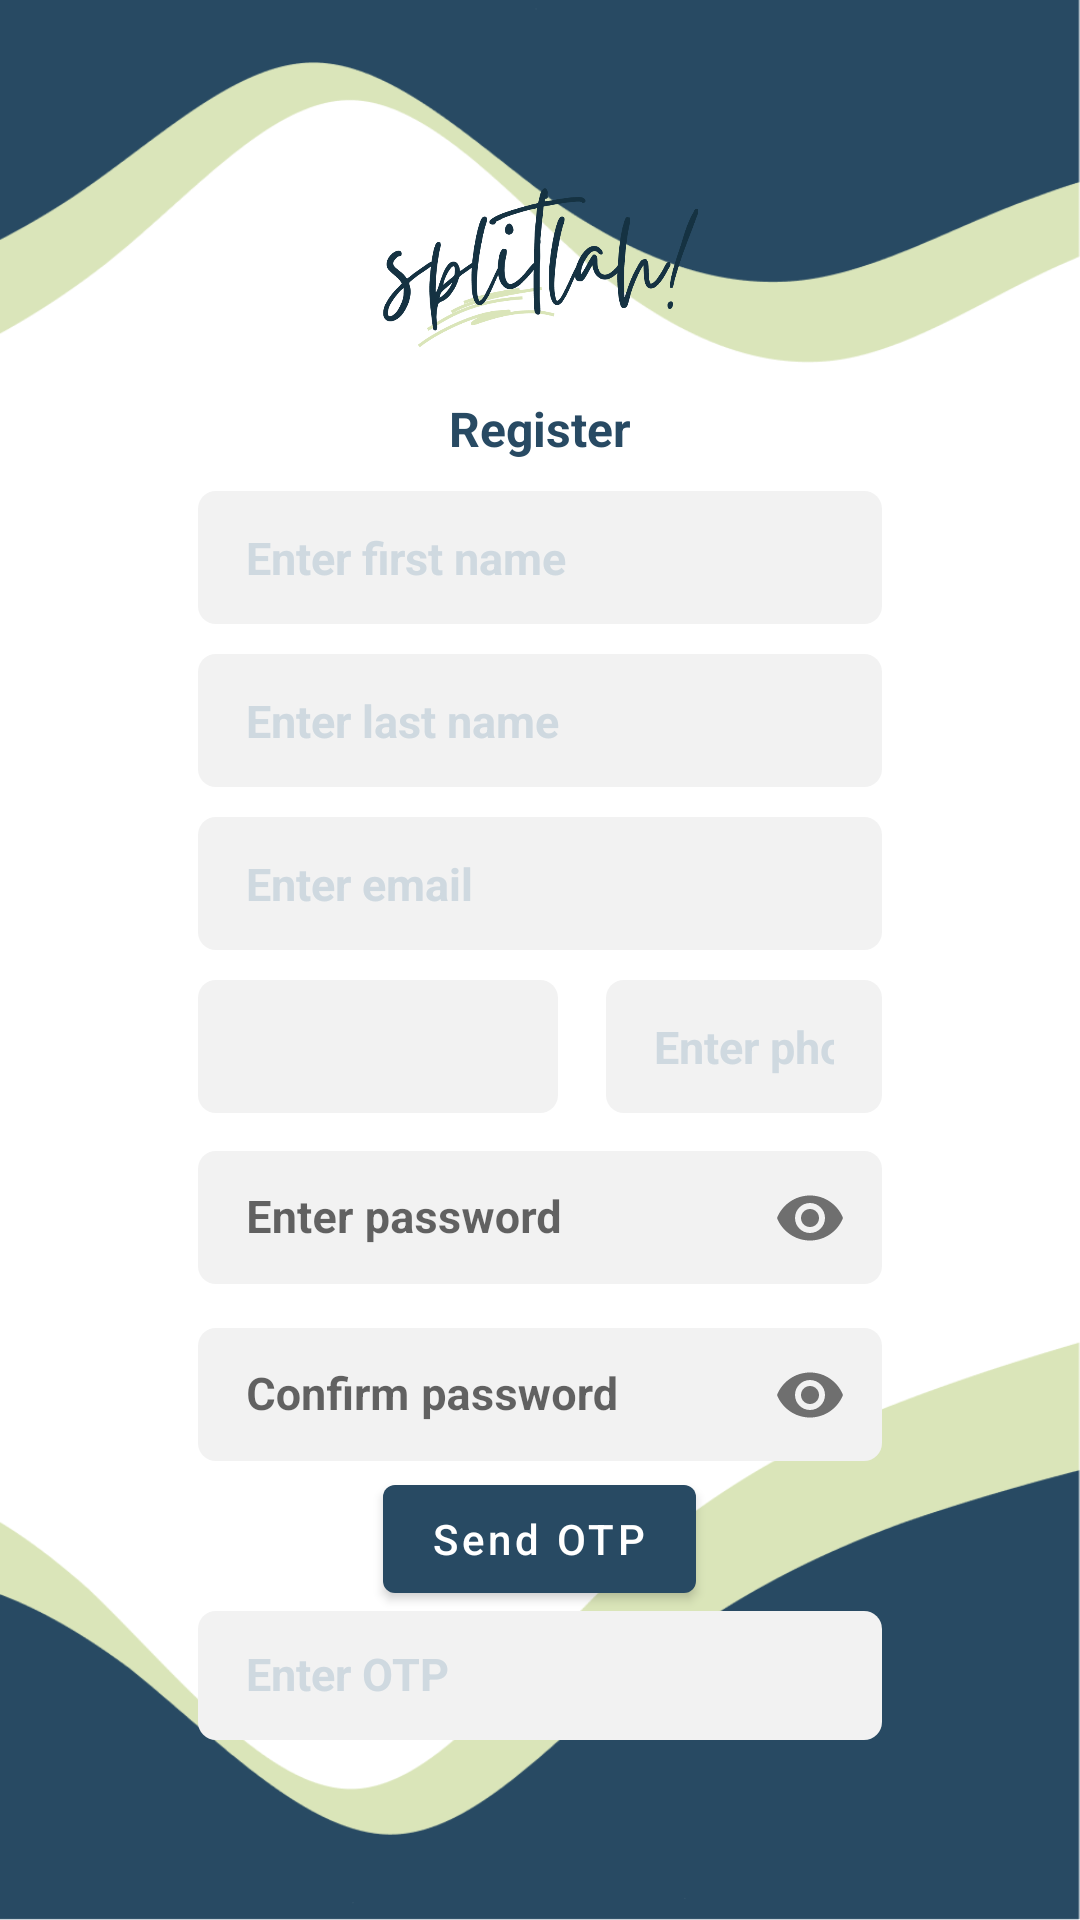

The Android layout XML behind this screen, and the referenced resources:
<!-- AndroidManifest.xml: application theme Theme.Splitlah -->
<!-- res/layout/activity_register.xml -->
<?xml version="1.0" encoding="utf-8"?>
<LinearLayout xmlns:android="http://schemas.android.com/apk/res/android"
    xmlns:app="http://schemas.android.com/apk/res-auto"
    xmlns:tools="http://schemas.android.com/tools"
    android:id="@+id/pg_register"
    android:layout_width="match_parent"
    android:layout_height="match_parent"
    android:background="@drawable/login_background"
    android:gravity="center"
    android:orientation="vertical"
    android:padding="50dp"
    tools:context=".login_system.Register">

    <ImageView
        android:layout_width="126dp"
        android:layout_height="82dp"
        android:contentDescription="@string/logo"
        android:gravity="center"
        android:src="@drawable/logo" />

    <TextView
        android:layout_width="match_parent"
        android:layout_height="wrap_content"
        android:layout_marginBottom="10dp"
        android:gravity="center"
        android:text="@string/register"
        android:textColor="@color/dark_blue"
        android:textSize="16sp"
        android:textStyle="bold" />

    
    <EditText
        android:id="@+id/first_name"
        android:layout_width="match_parent"
        android:layout_height="wrap_content"
        android:layout_marginStart="16dp"
        android:layout_marginEnd="16dp"
        android:layout_marginBottom="10dp"
        android:autofillHints=""
        android:background="@drawable/edit_text_background"
        android:hint="@string/first_name"
        android:inputType="text"
        android:paddingStart="16dp"
        android:paddingTop="12dp"
        android:paddingEnd="16dp"
        android:paddingBottom="12dp"
        android:textColor="@color/black"
        android:textSize="15sp"
        android:textStyle="bold" />

    
    <EditText
        android:id="@+id/last_name"
        android:layout_width="match_parent"
        android:layout_height="wrap_content"
        android:layout_marginStart="16dp"
        android:layout_marginEnd="16dp"
        android:layout_marginBottom="10dp"
        android:autofillHints=""
        android:background="@drawable/edit_text_background"
        android:hint="@string/last_name"
        android:inputType="text"
        android:paddingStart="16dp"
        android:paddingTop="12dp"
        android:paddingEnd="16dp"
        android:paddingBottom="12dp"
        android:textColor="@color/black"
        android:textSize="15sp"
        android:textStyle="bold" />

    
    <EditText
        android:id="@+id/reg_email"
        android:layout_width="match_parent"
        android:layout_height="wrap_content"
        android:layout_marginStart="16dp"
        android:layout_marginEnd="16dp"
        android:layout_marginBottom="10dp"
        android:autofillHints=""
        android:background="@drawable/edit_text_background"
        android:hint="@string/email"
        android:paddingStart="16dp"
        android:paddingTop="12dp"
        android:paddingEnd="16dp"
        android:paddingBottom="12dp"
        android:textColor="@color/black"
        android:textSize="15sp"
        android:textStyle="bold"
        tools:ignore="TextFields" />

    <LinearLayout
        android:layout_width="match_parent"
        android:layout_height="wrap_content"
        android:gravity="start"
        android:orientation="horizontal">

        
        <Spinner
            android:id="@+id/spinner_phone_codes"
            android:layout_width="120dp"
            android:layout_height="match_parent"
            android:layout_marginStart="16dp"
            android:layout_marginEnd="8dp"
            android:background="@drawable/edit_text_background"
            android:padding="10dp"
            android:spinnerMode="dropdown" />

        
        <EditText
            android:id="@+id/reg_phone"
            android:layout_width="0dp"
            android:layout_height="match_parent"
            android:layout_marginStart="8dp"
            android:layout_marginEnd="16dp"
            android:layout_weight="1"
            android:autofillHints=""
            android:background="@drawable/edit_text_background"
            android:hint="@string/phone"
            android:inputType="phone"
            android:paddingStart="16dp"
            android:paddingTop="12dp"
            android:paddingEnd="16dp"
            android:paddingBottom="12dp"
            android:textColor="@color/black"
            android:textSize="15sp"
            android:textStyle="bold" />
    </LinearLayout>

    
    <com.google.android.material.textfield.TextInputLayout
        android:layout_width="match_parent"
        android:layout_height="wrap_content"
        app:boxBackgroundMode="none"
        app:passwordToggleEnabled="true">

        <EditText
            android:id="@+id/password"
            android:layout_width="match_parent"
            android:layout_height="wrap_content"
            android:layout_marginStart="16dp"
            android:layout_marginEnd="16dp"
            android:autofillHints=""
            android:background="@drawable/edit_text_background"
            android:hint="@string/password"
            android:inputType="textPassword"
            android:paddingStart="16dp"
            android:paddingTop="12dp"
            android:paddingEnd="16dp"
            android:paddingBottom="12dp"
            android:textColor="@color/black"
            android:textSize="15sp"
            android:textStyle="bold" />
    </com.google.android.material.textfield.TextInputLayout>

    
    <com.google.android.material.textfield.TextInputLayout
        android:layout_width="match_parent"
        android:layout_height="wrap_content"
        app:boxBackgroundMode="none"
        app:passwordToggleEnabled="true">

        <EditText
            android:id="@+id/confirm_password"
            android:layout_width="match_parent"
            android:layout_height="wrap_content"
            android:layout_marginStart="16dp"
            android:layout_marginEnd="16dp"
            android:autofillHints=""
            android:background="@drawable/edit_text_background"
            android:hint="@string/confirm_password"
            android:inputType="textPassword"
            android:paddingStart="16dp"
            android:paddingTop="12dp"
            android:paddingEnd="16dp"
            android:paddingBottom="12dp"
            android:textColor="@color/black"
            android:textSize="15sp"
            android:textStyle="bold" />
    </com.google.android.material.textfield.TextInputLayout>


    
    <com.google.android.material.button.MaterialButton
        android:id="@+id/send_otp"
        android:layout_width="wrap_content"
        android:layout_height="wrap_content"
        android:text="@string/send_otp"
        android:textAllCaps="false"
        app:backgroundTint="#284A63" />

    
    <EditText
        android:id="@+id/otp"
        android:layout_width="match_parent"
        android:layout_height="wrap_content"
        android:layout_marginStart="16dp"
        android:layout_marginEnd="16dp"
        android:layout_marginBottom="10dp"
        android:autofillHints=""
        android:background="@drawable/edit_text_background"
        android:hint="@string/enter_otp"
        android:inputType="textPassword"
        android:paddingStart="16dp"
        android:paddingTop="12dp"
        android:paddingEnd="16dp"
        android:paddingBottom="12dp"
        android:textColor="@color/black"
        android:textSize="15sp"
        android:textStyle="bold" />

    
    <com.google.android.material.button.MaterialButton
        android:id="@+id/verify_otp"
        android:layout_width="wrap_content"
        android:layout_height="wrap_content"
        android:text="@string/verify_otp"
        android:textAllCaps="false"
        android:visibility="gone"
        app:backgroundTint="@color/dark_blue" />

    
    <com.google.android.material.button.MaterialButton
        android:id="@+id/register"
        android:layout_width="wrap_content"
        android:layout_height="wrap_content"
        android:enabled="false"
        android:text="@string/register"
        android:textAllCaps="false"
        android:textColor="@color/white"
        app:backgroundTint="@color/dark_blue" />

    
    <com.google.android.material.button.MaterialButton
        android:id="@+id/back_to_login"
        android:layout_width="wrap_content"
        android:layout_height="wrap_content"
        android:text="@string/back_to_login"
        android:textAllCaps="false"
        android:textColor="@color/white"
        app:backgroundTint="@color/dark_blue" />

</LinearLayout>
<!-- resources referenced by this layout -->
<resources>
  <color name="black">#FF000000</color>
  <color name="dark_blue">#284A63</color>
  <color name="white">#FFFFFF</color>
  <!-- drawable edit_text_background (drawable) -->
  <?xml version="1.0" encoding="utf-8"?>
  <selector xmlns:android="http://schemas.android.com/apk/res/android">
      
      <item android:drawable="@drawable/edit_text_focused" android:state_focused="true"/>
  
      
      <item>
          <shape>
              <solid android:color="@color/grey_100"/>
              <corners android:radius="6dp"/>
          </shape>
      </item>
  </selector>
  <!-- drawable login_background: png bitmap (drawable, 31362 bytes) -->
  <!-- drawable logo: png bitmap (drawable, 35593 bytes) -->
  <string name="back_to_login">Back to login</string>
  <string name="confirm_password">Confirm password</string>
  <string name="email">Enter email</string>
  <string name="enter_otp">Enter OTP</string>
  <string name="first_name">Enter first name</string>
  <string name="last_name">Enter last name</string>
  <string name="logo">Logo</string>
  <string name="password">Enter password</string>
  <string name="phone">Enter phone number</string>
  <string name="register">Register</string>
  <string name="send_otp">Send OTP</string>
  <string name="verify_otp">Verify OTP</string>
  <style name="Theme.Splitlah" parent="Theme.MaterialComponents.DayNight.DarkActionBar">
          
          <item name="colorPrimary">@color/purple_500</item>
          <item name="colorPrimaryVariant">@color/purple_700</item>
          <item name="colorOnPrimary">@color/white</item>
          
          <item name="colorSecondary">@color/teal_200</item>
          <item name="colorSecondaryVariant">@color/teal_700</item>
          <item name="colorOnSecondary">@color/black</item>
          
          <item name="android:statusBarColor">?attr/colorPrimaryVariant</item>
          
          <item name="android:textColorHint">@color/light_blue</item>
      </style>
  <!-- drawable edit_text_focused (drawable) -->
  <?xml version="1.0" encoding="utf-8"?>
  <shape xmlns:android="http://schemas.android.com/apk/res/android">
      <solid android:color="#F2F2F2"/>
  
      
      <corners android:radius="6dp"/>
  
      
      <stroke android:color="@color/dark_blue" android:width="1dp"/>
  </shape>
  <color name="grey_100">#F2F2F2</color>
  <color name="purple_500">#FF6200EE</color>
  <color name="purple_700">#FF3700B3</color>
  <color name="teal_200">#FF03DAC5</color>
  <color name="teal_700">#FF018786</color>
  <color name="light_blue">#CFD9E0</color>
</resources>
